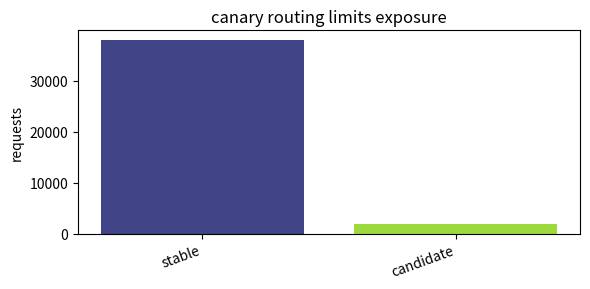
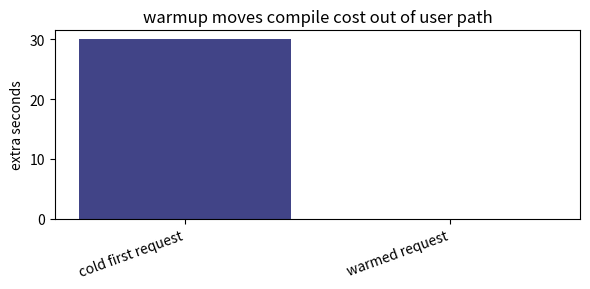
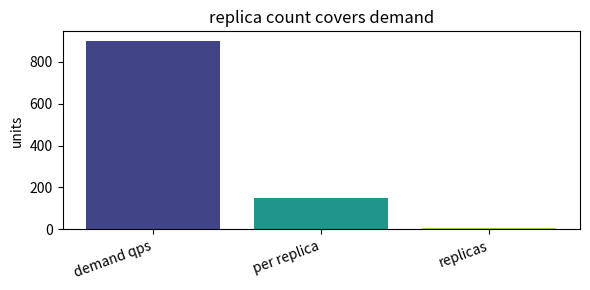
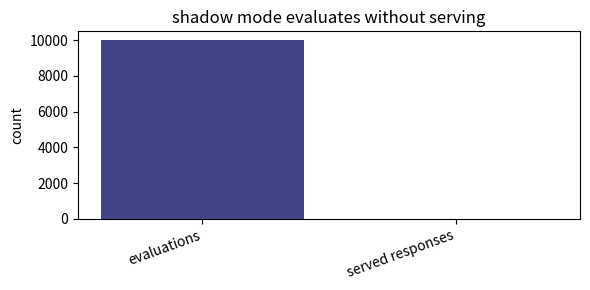
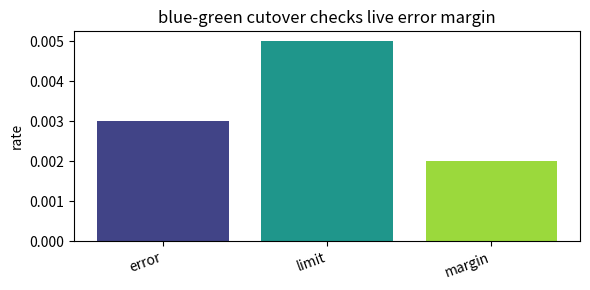

The script that saved these images, in order:
import numpy as np, matplotlib.pyplot as plt, math, itertools
np.random.seed(0)
def bar_values(labels, values, title, ylabel='value'):
    x=np.arange(len(labels)); plt.figure(figsize=(6,3)); plt.bar(x, values, color=plt.cm.viridis(np.linspace(0.2,0.85,len(labels))))
    plt.xticks(x, labels, rotation=20, ha='right'); plt.ylabel(ylabel); plt.title(title); plt.tight_layout()
def line_values(x, y, title, xlabel='x', ylabel='value'):
    plt.figure(figsize=(6,3)); plt.plot(x, y, '-o', ms=4); plt.xlabel(xlabel); plt.ylabel(ylabel); plt.title(title); plt.tight_layout()
print('setup ok')

# 1) canary routing limits exposure
labels=['stable', 'candidate']
values=np.array([38000.0, 2000.0])
bar_values(labels, values, 'canary routing limits exposure', 'requests')

assert values[1]==2000

# 2) warmup moves compile cost out of user path
labels=['cold first request', 'warmed request']
values=np.array([30.0, 0.0])
bar_values(labels, values, 'warmup moves compile cost out of user path', 'extra seconds')

assert values[1] < values[0]

# 3) replica count covers demand
labels=['demand qps', 'per replica', 'replicas']
values=np.array([900.0, 150.0, 6.0])
bar_values(labels, values, 'replica count covers demand', 'units')

assert values[0]/values[1]==values[2]

# 4) shadow mode evaluates without serving
labels=['evaluations', 'served responses']
values=np.array([10000.0, 0.0])
bar_values(labels, values, 'shadow mode evaluates without serving', 'count')

assert values[1]==0

# 5) blue-green cutover checks live error margin
labels=['error', 'limit', 'margin']
values=np.array([0.003, 0.005, 0.002])
bar_values(labels, values, 'blue-green cutover checks live error margin', 'rate')

assert abs(values[2]-(values[1]-values[0]))<1e-12
